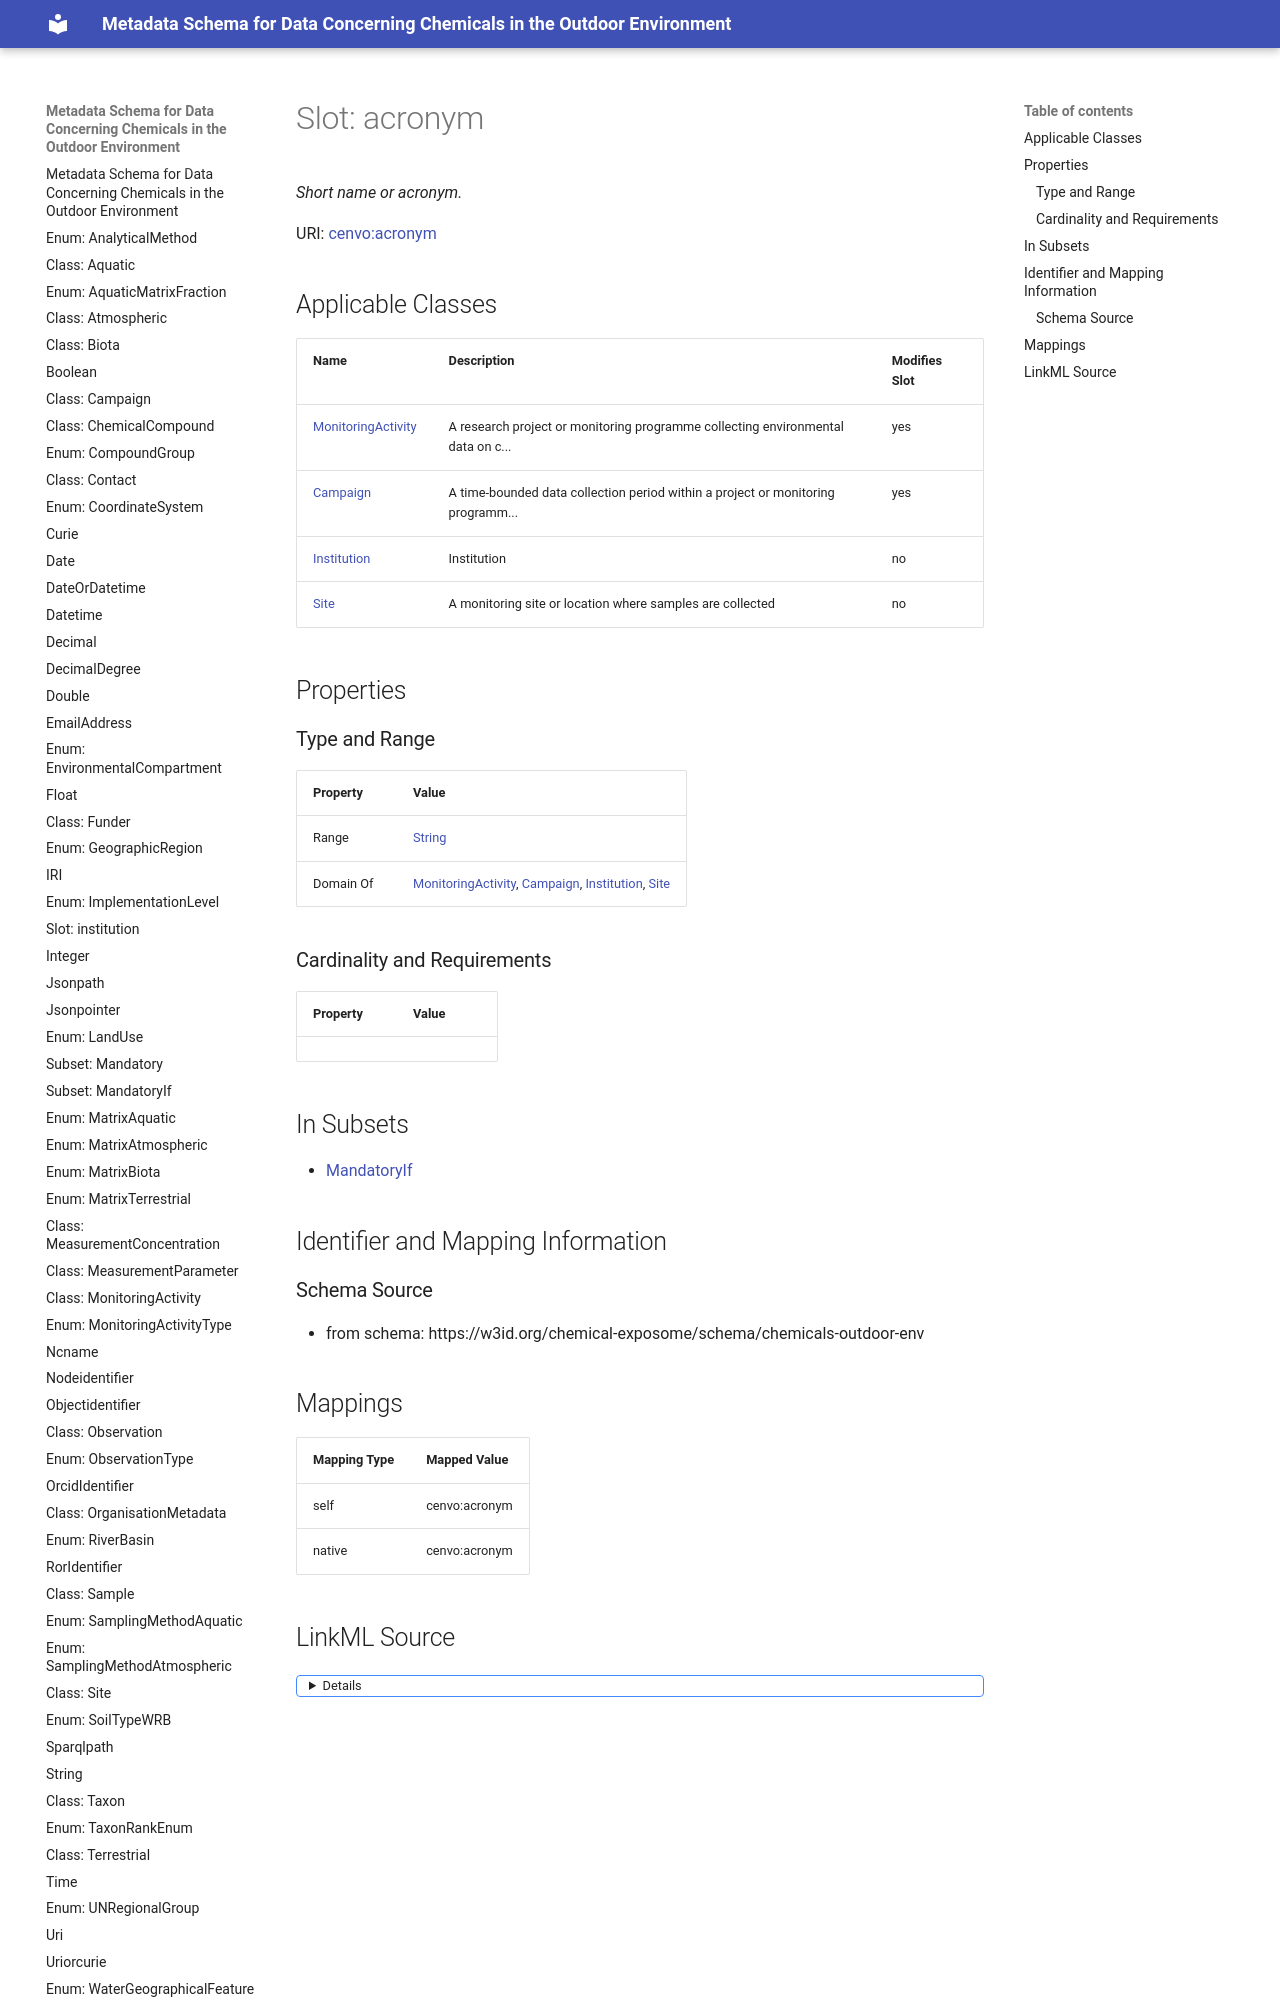

repository: eu-parc/schema_chemicalsOutdoorEnvironment · page: acronym/index.html · generator: mkdocs

---
search:
  boost: 5.0
---

# Slot: acronym 


_Short name or acronym._



<div data-search-exclude markdown="1">



URI: [cenvo:acronym](https://w3id.org/chemical-exposome/terms/acronym)
<!-- no inheritance hierarchy -->
